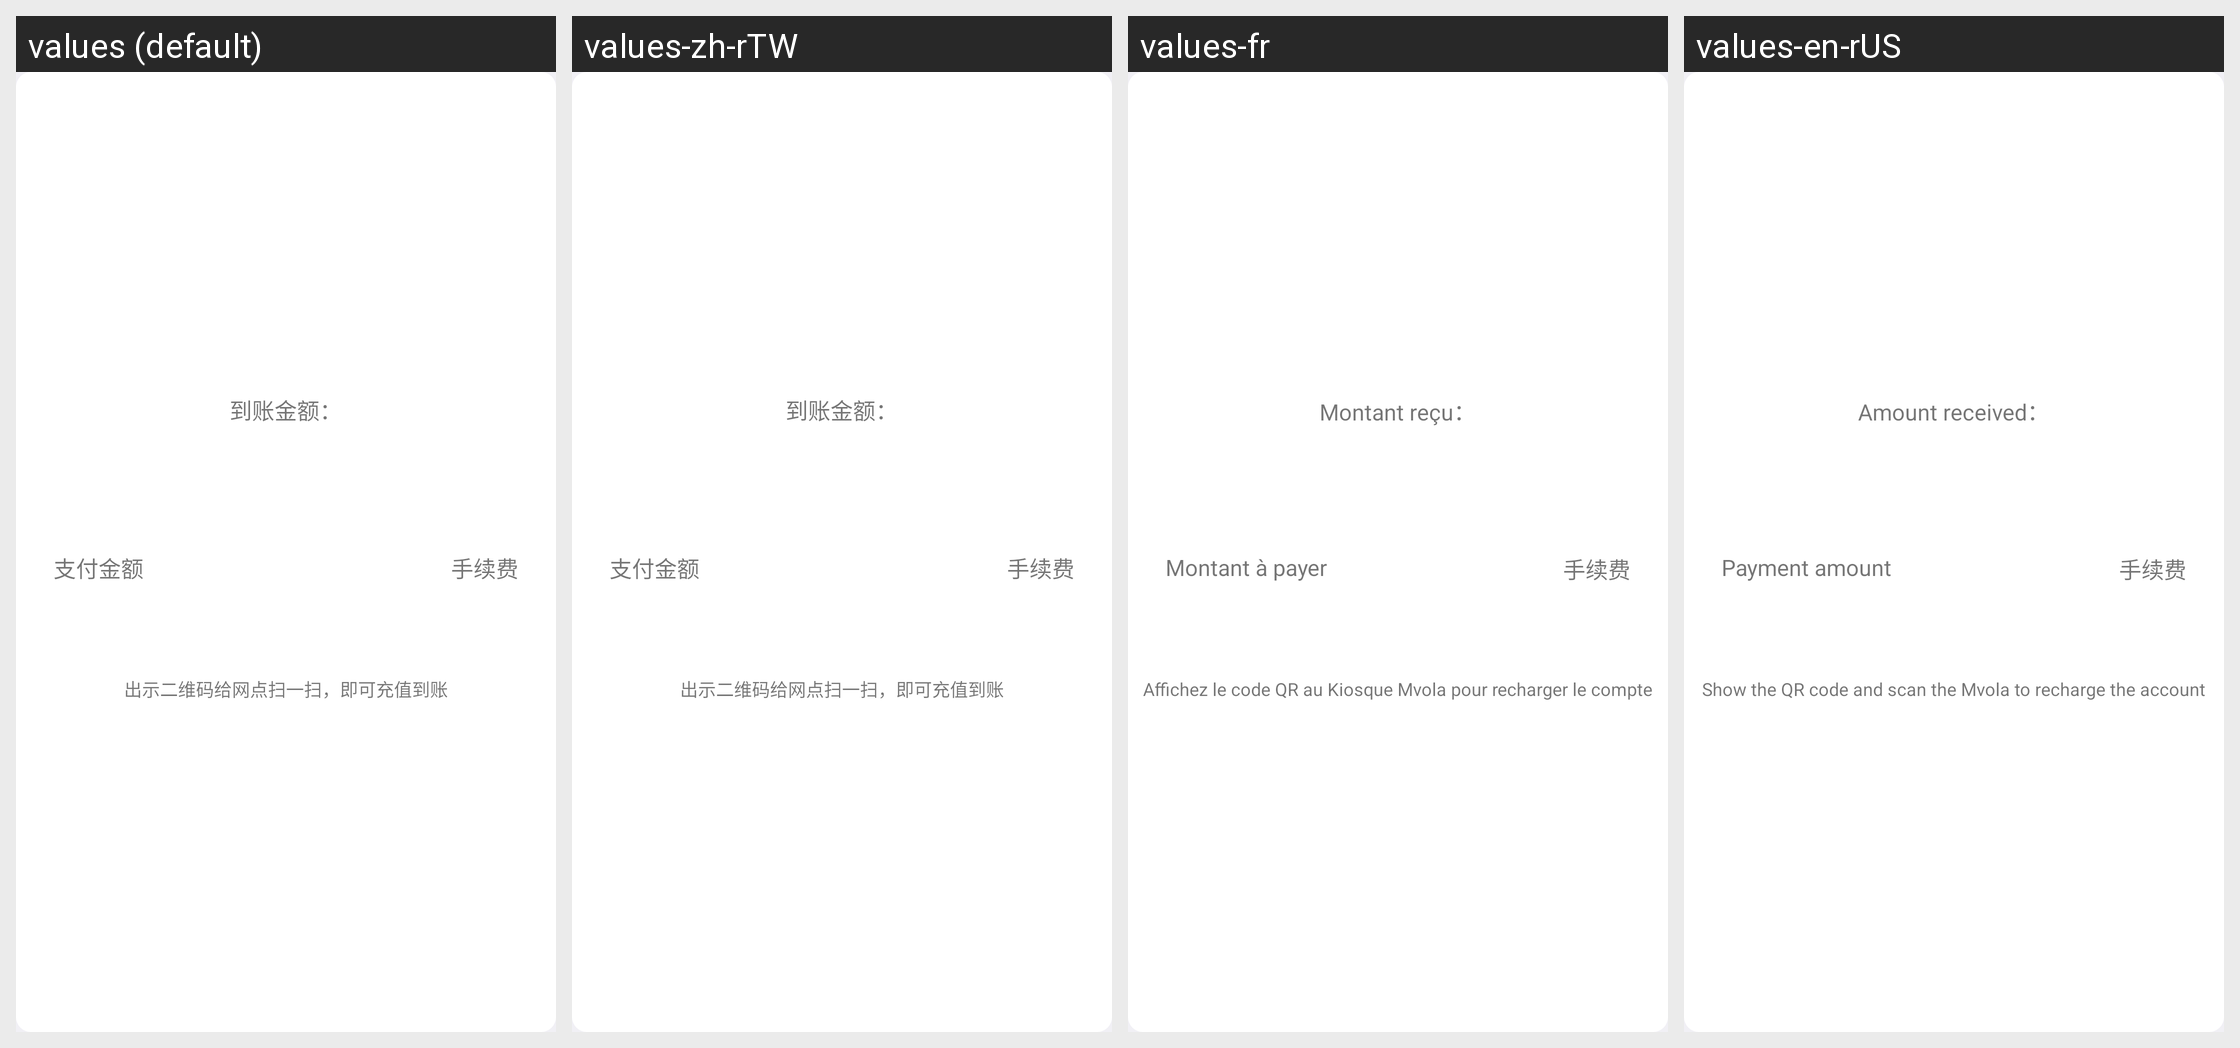

For this localized Android screen grid, give each drawn string resource with its value in every locale shown.
Android screen res/layout/dialog_whitdrawal_qr_code.xml rendered under 4 locales, left to right: values (default), values-zh-rTW, values-fr, values-en-rUS. Device: Nexus 5 (rendered at 1080×1920; each locale shown at half size, 540×960, under a caption strip naming it); theme AppTheme.
Strings drawn on this screen, with the default value and each locale's value (text and hints the layout hard-codes, and strings that could not be matched under every locale, appear in the picture but are not listed):

pay_in_cash
  values: 到账金额：
  values-zh-rTW: 到账金额：
  values-fr: Montant reçu：
  values-en-rUS: Amount received：

pay_money
  values: 支付金额
  values-zh-rTW: 支付金额
  values-fr: Montant à payer
  values-en-rUS: Payment amount

order_poundage
  values: 手续费
  values-zh-rTW: 手续费
  values-fr: 手续费  [not translated; the default value is used]
  values-en-rUS: 手续费  [not translated; the default value is used]

whitdrawal_hint_qr_codex
  values: 出示二维码给网点扫一扫，即可充值到账
  values-zh-rTW: 出示二维码给网点扫一扫，即可充值到账
  values-fr: Affichez le code QR au Kiosque Mvola pour recharger le compte
  values-en-rUS: Show the QR code and scan the Mvola to recharge the account
